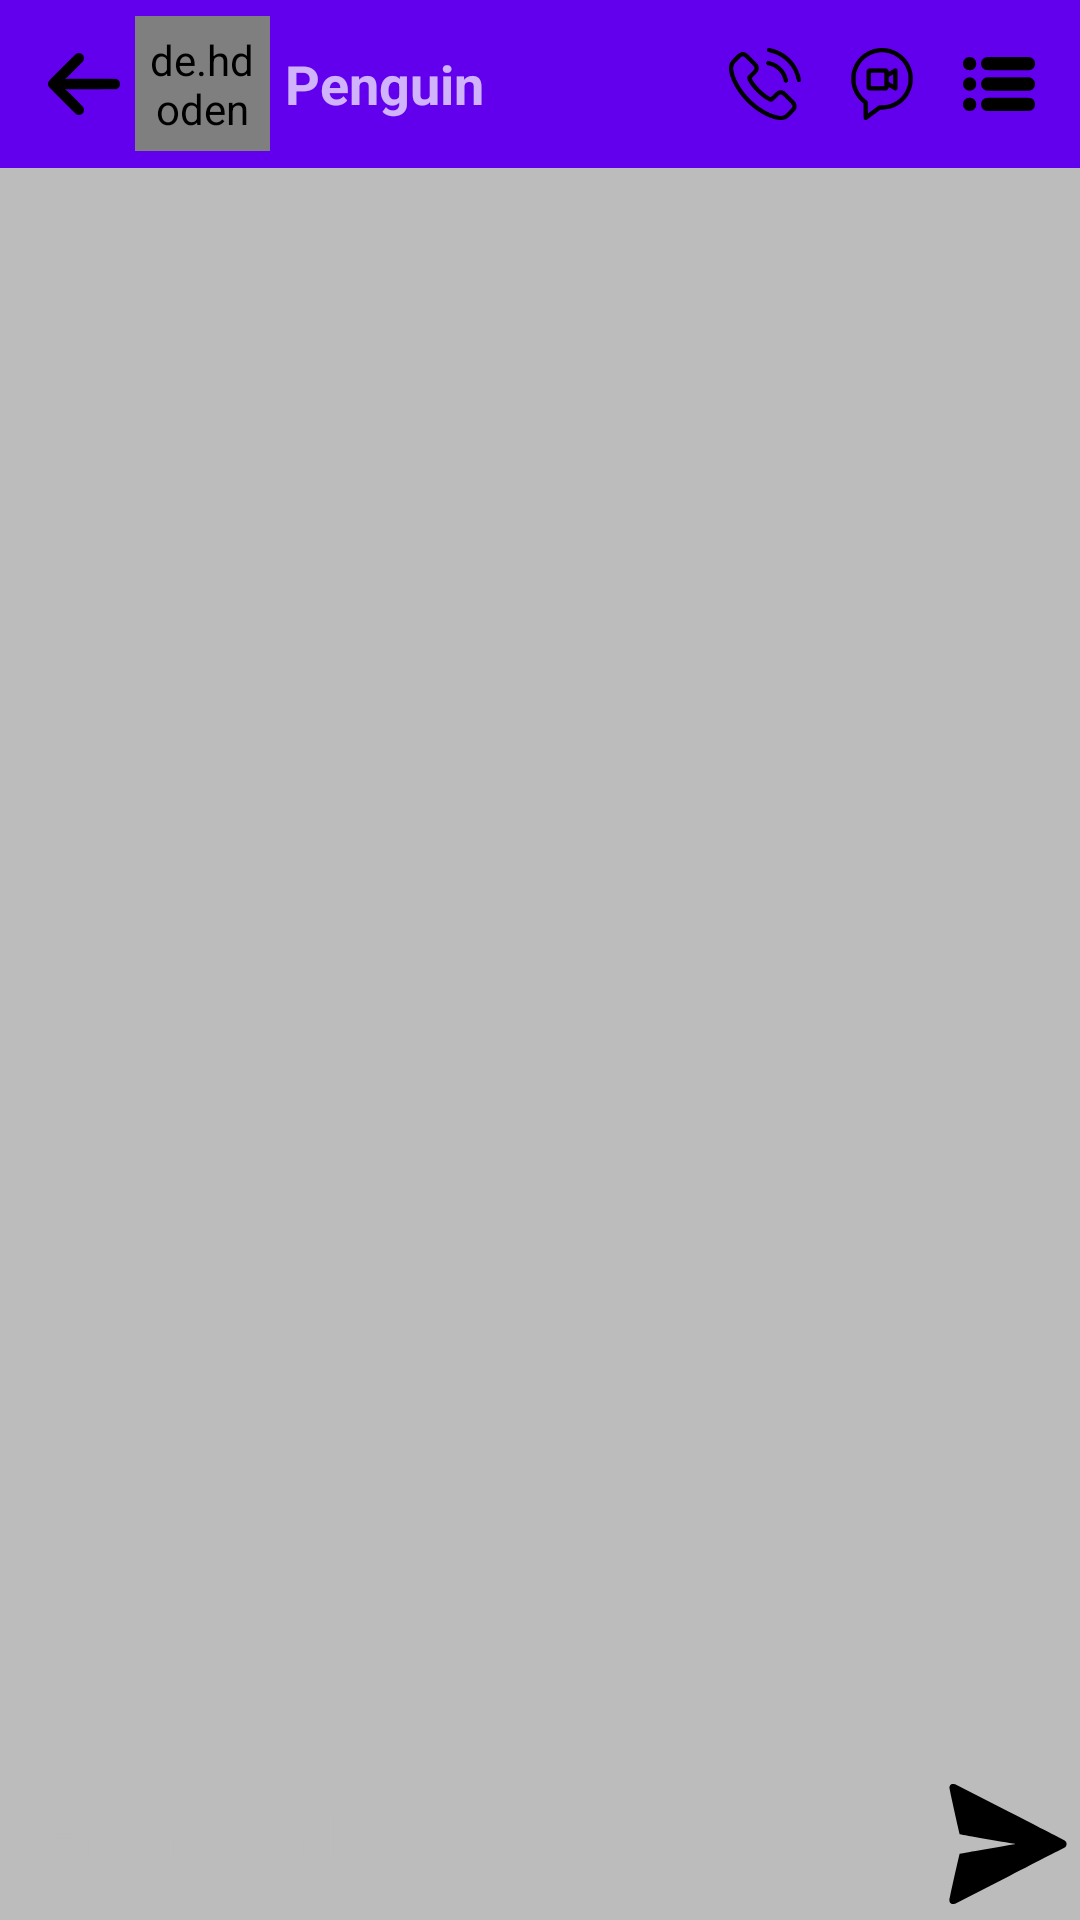

Reconstruct the res/layout file that produces this screen, plus the resources it refers to.
<!-- AndroidManifest.xml: application theme Theme.VAARTA -->
<!-- res/layout/activity_chat_detail.xml -->
<?xml version="1.0" encoding="utf-8"?>
<RelativeLayout
    xmlns:android="http://schemas.android.com/apk/res/android"
    xmlns:app="http://schemas.android.com/apk/res-auto"
    xmlns:tools="http://schemas.android.com/tools"
    android:layout_width="match_parent"
    android:layout_height="match_parent"
    tools:context=".ChatDetailActivity"
    android:background="@color/chat_background"
    >

    <androidx.recyclerview.widget.RecyclerView
        android:id="@+id/chatRecyclerView"
        android:layout_width="match_parent"
        android:layout_height="match_parent"
        android:layout_above="@+id/linear"
        android:layout_below="@id/toolbar" />

    <LinearLayout
        android:id="@+id/linear"
        android:layout_width="match_parent"
        android:layout_height="wrap_content"
        android:orientation="horizontal"
        android:layout_alignParentBottom="true"
        >

        <EditText
            android:id="@+id/etMessage"
            android:layout_width="wrap_content"
            android:layout_height="match_parent"
            android:layout_marginStart="5dp"
            android:layout_marginLeft="5dp"
            android:layout_marginBottom="5dp"

            android:layout_weight="1"
            android:background="@drawable/bg_et_message"
            android:ems="10"
            android:hint="Enter your Message"
            android:inputType="textPersonName"
            android:padding="10dp"
            android:scrollbarSize="5dp"
            android:textColor="@color/black"
            android:textColorHint="@color/grayBackground"
            android:textSize="20sp" />

        <ImageView
            android:id="@+id/send"
            android:layout_width="40dp"
            android:layout_height="45dp"
            android:layout_marginStart="4dp"
            android:layout_marginLeft="4dp"
            android:layout_marginEnd="4dp"
            android:layout_marginRight="4dp"
            android:layout_marginBottom="3dp"
            app:srcCompat="@drawable/ic_send_message"
            app:tintMode="add" />

    </LinearLayout>

    <androidx.appcompat.widget.Toolbar
        android:id="@+id/toolbar"
        android:layout_width="match_parent"
        android:layout_height="wrap_content"
        android:background="?attr/colorPrimary"
        android:minHeight="?attr/actionBarSize"
        android:theme="?attr/actionBarTheme">

        <androidx.constraintlayout.widget.ConstraintLayout
            android:layout_width="match_parent"
            android:layout_height="wrap_content">

            <ImageView
                android:id="@+id/backArrow"
                android:layout_width="wrap_content"
                android:layout_height="wrap_content"
                app:layout_constraintBottom_toBottomOf="parent"
                app:layout_constraintStart_toStartOf="parent"
                app:layout_constraintTop_toTopOf="parent"
                app:srcCompat="@drawable/ic_back" />

            <de.hdodenhof.circleimageview.CircleImageView
                android:id="@+id/profile_image"
                android:layout_width="45dp"
                android:layout_height="45dp"
                android:layout_marginStart="5dp"
                android:layout_marginLeft="5dp"
                android:padding="5dp"
                android:src="@drawable/ic_avatar"
                app:civ_border_color="#FF000000"
                app:civ_border_width="2dp"
                app:layout_constraintBottom_toBottomOf="parent"
                app:layout_constraintStart_toEndOf="@+id/backArrow"
                app:layout_constraintTop_toTopOf="parent" />

            <TextView
                android:id="@+id/userName"
                android:layout_width="wrap_content"
                android:layout_height="wrap_content"
                android:layout_marginStart="5dp"
                android:layout_marginLeft="5dp"
                android:text="Penguin"
                android:textSize="18sp"
                android:textStyle="bold"
                app:layout_constraintBottom_toBottomOf="parent"
                app:layout_constraintStart_toEndOf="@+id/profile_image"
                app:layout_constraintTop_toTopOf="parent" />

            <ImageView
                android:id="@+id/imageView5"
                android:layout_width="wrap_content"
                android:layout_height="wrap_content"
                android:layout_marginEnd="15dp"
                android:layout_marginRight="15dp"
                app:layout_constraintBottom_toBottomOf="parent"
                app:layout_constraintEnd_toStartOf="@+id/imageView6"
                app:layout_constraintTop_toTopOf="parent"
                app:srcCompat="@drawable/ic_phone_call" />

            <ImageView
                android:id="@+id/imageView6"
                android:layout_width="wrap_content"
                android:layout_height="wrap_content"
                android:layout_marginEnd="15dp"
                android:layout_marginRight="15dp"
                app:layout_constraintBottom_toBottomOf="parent"
                app:layout_constraintEnd_toStartOf="@+id/imageView3"
                app:layout_constraintTop_toTopOf="parent"
                app:srcCompat="@drawable/ic_video_call" />

            <ImageView
                android:id="@+id/imageView3"
                android:layout_width="wrap_content"
                android:layout_height="wrap_content"
                android:layout_marginEnd="15dp"
                android:layout_marginRight="15dp"
                app:layout_constraintBottom_toBottomOf="parent"
                app:layout_constraintEnd_toEndOf="parent"
                app:layout_constraintTop_toTopOf="parent"
                app:srcCompat="@drawable/ic_menu" />

        </androidx.constraintlayout.widget.ConstraintLayout>


    </androidx.appcompat.widget.Toolbar>


</RelativeLayout>
<!-- resources referenced by this layout -->
<resources>
  <color name="black">#FF000000</color>
  <color name="chat_background">#BCBCBC</color>
  <color name="grayBackground">#BCBCBC</color>
  <!-- drawable ic_back (drawable) -->
  <vector android:height="24dp" android:viewportHeight="512"
      android:viewportWidth="512" android:width="24dp" xmlns:android="http://schemas.android.com/apk/res/android">
      <path android:fillColor="#000000"
          android:pathData="M209.2,37.5c-3,0.8 -7.7,3.1 -10.5,5 -2.9,1.9 -47.4,45.6 -98.9,97.2 -107.3,107.4 -99.3,98 -99.3,116.3 0,9.1 0.3,11.2 2.4,15.5 2,3.9 22.6,25.2 98,100.8 52.6,52.7 97.5,97 99.8,98.4 5.2,3.1 13.3,5.3 19.4,5.3 9.7,-0 23,-6.3 28.5,-13.6 5.6,-7.3 8.5,-20.7 6.4,-29.8 -2.6,-11.4 -3.4,-12.3 -61.3,-70.8 -56.5,-56.9 -61.5,-61.4 -73.8,-66.5 -4.3,-1.7 0.9,-1.8 180.1,-2.3l184.5,-0.5 5.7,-2.7c7.6,-3.5 13.8,-9.5 17.9,-17 3.3,-6 3.4,-6.8 3.4,-16.8 0,-9.5 -0.3,-11 -2.8,-16 -5.1,-9.9 -13.5,-16.8 -23.9,-19.6 -4.5,-1.2 -34.3,-1.4 -186.8,-1.4l-181.5,-0 6,-2.9c3.3,-1.5 8.7,-4.9 12,-7.4 3.3,-2.5 30.4,-29 60.1,-58.9 41.4,-41.5 54.8,-55.5 56.7,-59.3 9.7,-19.5 2.8,-41.4 -16,-50.7 -7.7,-3.8 -17.7,-4.7 -26.1,-2.3z" android:strokeColor="#00000000"/>
  </vector>
  <!-- drawable ic_menu: vector/xml drawable (drawable, 2208 chars, omitted) -->
  <!-- drawable ic_phone_call: vector/xml drawable (drawable, 2414 chars, omitted) -->
  <!-- drawable ic_send_message (drawable) -->
  <vector android:height="24dp" android:viewportHeight="512"
      android:viewportWidth="512" android:width="24dp" xmlns:android="http://schemas.android.com/apk/res/android">
      <path android:fillColor="#000000"
          android:pathData="M13,2.2c-4.6,3 -7,8.1 -7,14.3 0,5 42.4,196.4 43.8,197.6 0.5,0.4 157.4,27.8 227,39.6 5.6,1 10.2,2 10.2,2.3 0,0.3 -4.6,1.3 -10.2,2.3 -73.1,12.4 -226.5,39.2 -227,39.6 -1.4,1.2 -43.8,192.6 -43.8,197.6 0,6.1 2.5,11.2 7.1,14.3 3,2.1 4.3,2.3 10.4,2l7,-0.4 231.5,-118.8c127.3,-65.3 233.4,-119.9 235.7,-121.2 11,-6.3 11,-24.5 0,-30.8 -2.3,-1.3 -108.4,-55.9 -235.7,-121.2l-231.5,-118.8 -7,-0.4c-6.1,-0.3 -7.5,-0.1 -10.5,2z" android:strokeColor="#00000000"/>
  </vector>
  <!-- drawable ic_video_call: vector/xml drawable (drawable, 2015 chars, omitted) -->
  <style name="Theme.VAARTA" parent="Theme.MaterialComponents.DayNight.DarkActionBar">
          
          <item name="colorPrimary">@color/purple_500</item>
          <item name="colorPrimaryVariant">@color/purple_700</item>
          <item name="colorOnPrimary">@color/white</item>
          
          <item name="colorSecondary">@color/teal_200</item>
          <item name="colorSecondaryVariant">@color/teal_700</item>
          <item name="colorOnSecondary">@color/black</item>
  
          
          <item name="android:statusBarColor" tools:targetApi="l">?attr/colorPrimaryVariant</item>
          
      </style>
  <color name="purple_500">#FF6200EE</color>
  <color name="purple_700">#FF3700B3</color>
  <color name="white">#FFFFFFFF</color>
  <color name="teal_200">#FF03DAC5</color>
  <color name="teal_700">#FF018786</color>
</resources>
